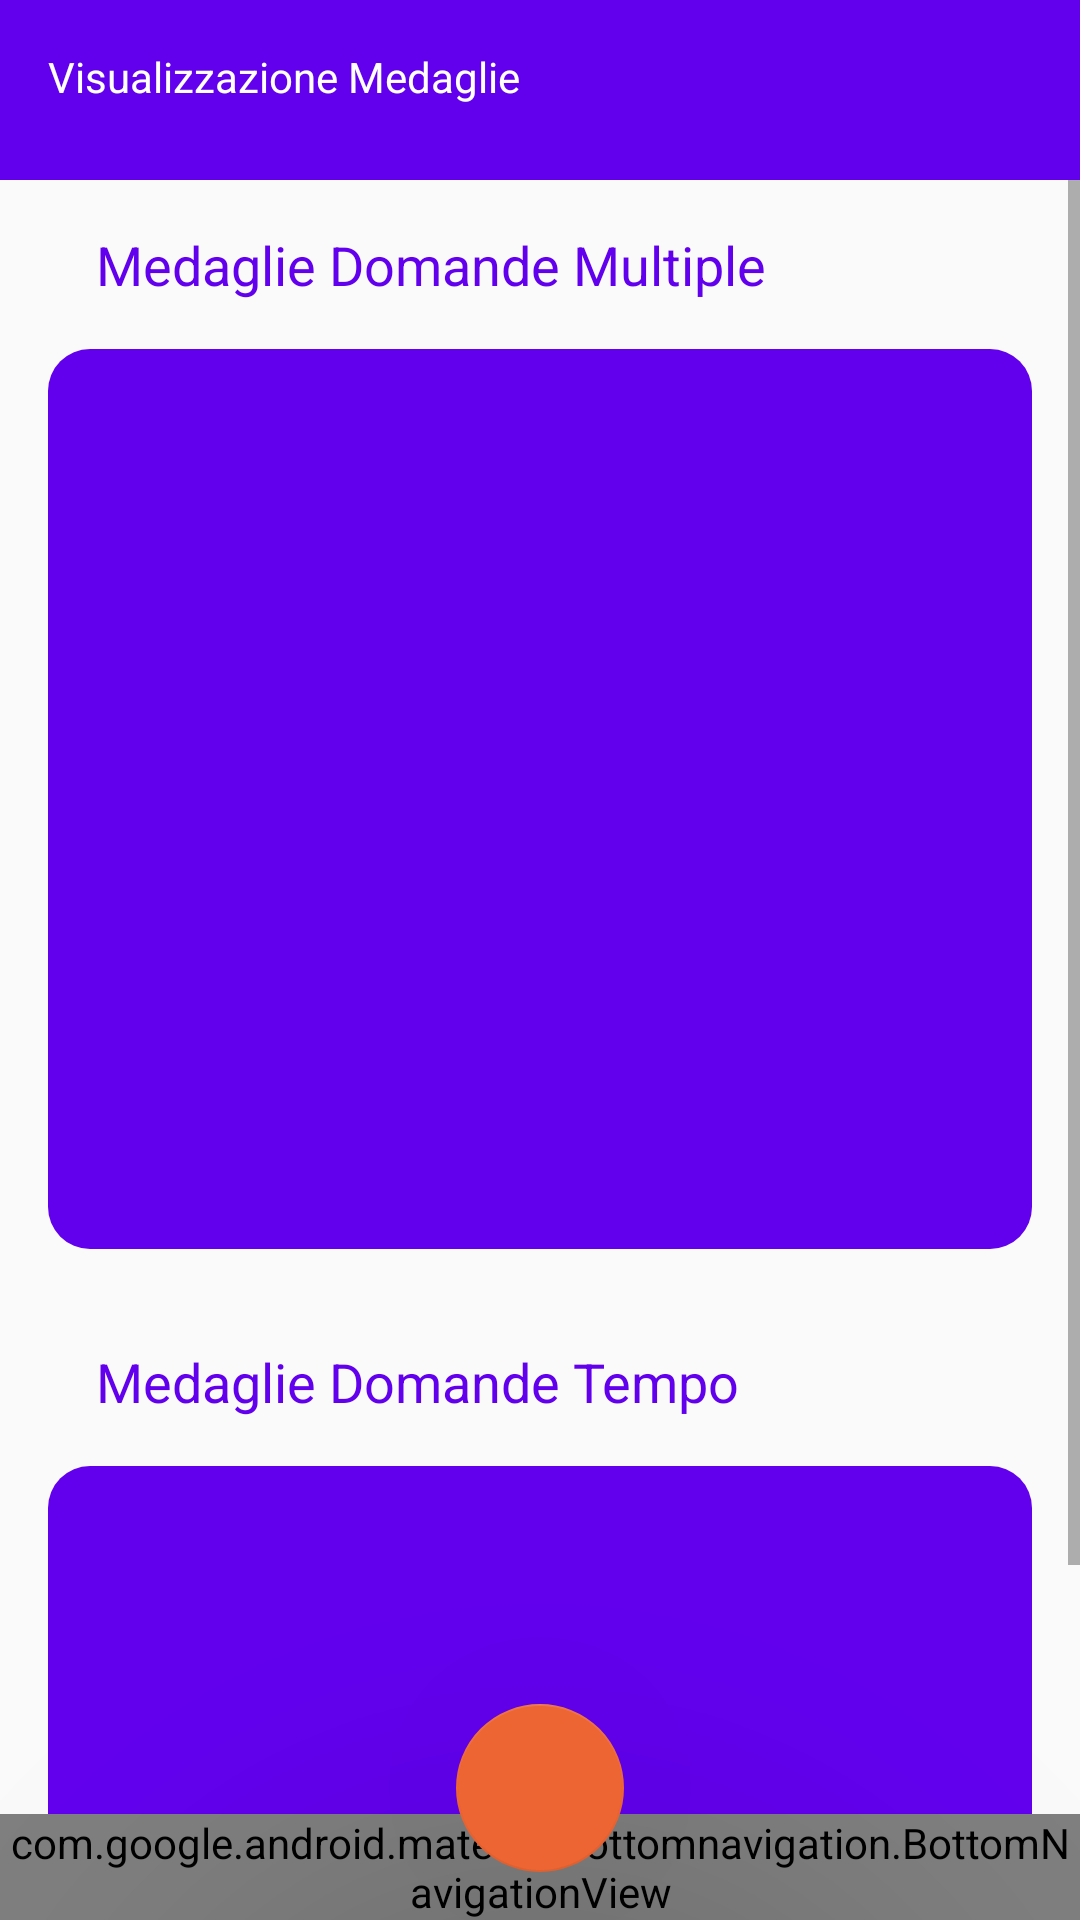

Android layout source for this screen:
<!-- AndroidManifest.xml: application theme Theme.ECulture_Tool_A -->
<!-- res/layout/activity_visualizza_medaglie.xml -->
<?xml version="1.0" encoding="utf-8"?>
<androidx.constraintlayout.widget.ConstraintLayout xmlns:android="http://schemas.android.com/apk/res/android"
    xmlns:app="http://schemas.android.com/apk/res-auto"
    xmlns:tools="http://schemas.android.com/tools"
    android:layout_width="match_parent"
    android:layout_height="match_parent"
    tools:context=".VisualizzaMedaglieActivity">

    <LinearLayout
        android:layout_width="match_parent"
        android:layout_height="60dp"
        android:background="@color/Primario"
        android:orientation="vertical"
        app:layout_constraintEnd_toEndOf="parent"
        app:layout_constraintStart_toStartOf="parent"
        app:layout_constraintTop_toTopOf="parent">

        <TextView
            android:id="@+id/textView26"
            android:layout_width="match_parent"
            android:layout_height="wrap_content"
            android:layout_marginStart="16dp"
            android:layout_marginTop="16dp"
            android:text="@string/visualizzazione_medaglie"
            android:textColor="@color/white" />
    </LinearLayout>

    <ScrollView
        android:layout_width="match_parent"
        android:layout_height="match_parent"
        android:layout_marginTop="60dp"
        app:layout_constraintEnd_toEndOf="parent"
        app:layout_constraintStart_toStartOf="parent"
        app:layout_constraintTop_toTopOf="parent">

        <LinearLayout
            android:layout_width="match_parent"
            android:layout_height="wrap_content"
            android:orientation="vertical">

            <TextView
                android:id="@+id/textView3"
                android:layout_width="match_parent"
                android:layout_height="wrap_content"
                android:layout_marginStart="16dp"
                android:layout_marginEnd="16dp"
                android:padding="16dp"
                android:text="@string/medaglie_domande_multiple"
                android:textColor="@color/Primario"
                android:textSize="18dp" />

            <androidx.recyclerview.widget.RecyclerView
                android:id="@+id/rdm"
                android:layout_width="match_parent"
                android:layout_height="300dp"
                android:layout_marginStart="16dp"
                android:layout_marginEnd="16dp"
                android:background="@drawable/curvebuttonbgdefault"
                app:layout_constraintEnd_toEndOf="parent"
                app:layout_constraintStart_toStartOf="parent"
                app:layout_constraintTop_toBottomOf="@+id/textView3">

            </androidx.recyclerview.widget.RecyclerView>

            <TextView
                android:id="@+id/textView6"
                android:layout_width="match_parent"
                android:layout_height="wrap_content"
                android:layout_marginStart="16dp"
                android:layout_marginTop="16dp"
                android:layout_marginEnd="16dp"
                android:padding="16dp"
                android:text="@string/medaglie_domande_tempo"
                android:textColor="@color/Primario"
                android:textSize="18dp" />

            <androidx.recyclerview.widget.RecyclerView
                android:id="@+id/rdt"
                android:layout_width="match_parent"
                android:layout_height="300dp"
                android:layout_marginStart="16dp"
                android:layout_marginEnd="16dp"
                android:background="@drawable/curvebuttonbgdefault" />

        </LinearLayout>
    </ScrollView>
    <androidx.constraintlayout.widget.ConstraintLayout
        android:layout_width="match_parent"
        android:layout_height="match_parent">

        <com.google.android.material.bottomnavigation.BottomNavigationView
            android:id="@+id/bottom_nav"
            android:layout_width="match_parent"
            android:layout_height="wrap_content"
            android:background="@color/design_default_color_primary"
            app:itemIconTint="@color/white"
            app:itemTextColor="@color/white"
            app:layout_constraintBottom_toBottomOf="parent"
            app:menu="@menu/bottombar" />

        <com.google.android.material.floatingactionbutton.FloatingActionButton
            android:id="@+id/floatingActionButton"
            android:layout_width="wrap_content"
            android:layout_height="wrap_content"
            android:layout_marginBottom="16dp"
            android:contentDescription="home"
            android:onClick="goHome"
            android:src="@drawable/ic_home_24"
            app:backgroundTint="#ED6532"
            app:elevation="100dp"
            app:layout_constraintBottom_toBottomOf="parent"
            app:layout_constraintEnd_toEndOf="parent"
            app:layout_constraintStart_toStartOf="parent" />

    </androidx.constraintlayout.widget.ConstraintLayout>

</androidx.constraintlayout.widget.ConstraintLayout>
<!-- resources referenced by this layout -->
<resources>
  <color name="Primario">#6200ee</color>
  <color name="white">#FFFFFFFF</color>
  <!-- drawable curvebuttonbgdefault (drawable-v24) -->
  <?xml version="1.0" encoding="utf-8"?>
  <shape xmlns:android="http://schemas.android.com/apk/res/android">
      <solid android:color="@color/design_default_color_primary"/>
      <corners android:radius="14dp"/>
  </shape>
  <string name="medaglie_domande_multiple">Medaglie Domande Multiple</string>
  <string name="medaglie_domande_tempo">Medaglie Domande Tempo</string>
  <string name="visualizzazione_medaglie">Visualizzazione Medaglie</string>
  <style name="Theme.ECulture_Tool_A" parent="Theme.AppCompat.Light.NoActionBar">
  
          
          <item name="colorPrimary">@color/purple_500</item>
          <item name="colorPrimaryVariant">@color/purple_700</item>
          <item name="colorOnPrimary">@color/white</item>
          
          <item name="colorSecondary">@color/teal_200</item>
          <item name="colorSecondaryVariant">@color/teal_700</item>
          <item name="colorOnSecondary">@color/black</item>
          
          <item name="android:statusBarColor" tools:targetApi="l">?attr/colorPrimaryVariant</item>
          
      </style>
  <color name="purple_500">#FF6200EE</color>
  <color name="purple_700">#FF3700B3</color>
  <color name="teal_200">#FF03DAC5</color>
  <color name="teal_700">#FF018786</color>
  <color name="black">#FF000000</color>
</resources>
